Photos from the image-classification dataset "data" in the GitHub repository ysnni2/PhotoTrip. Its 6 classes are: beach, city, culture, festival, food, nature.

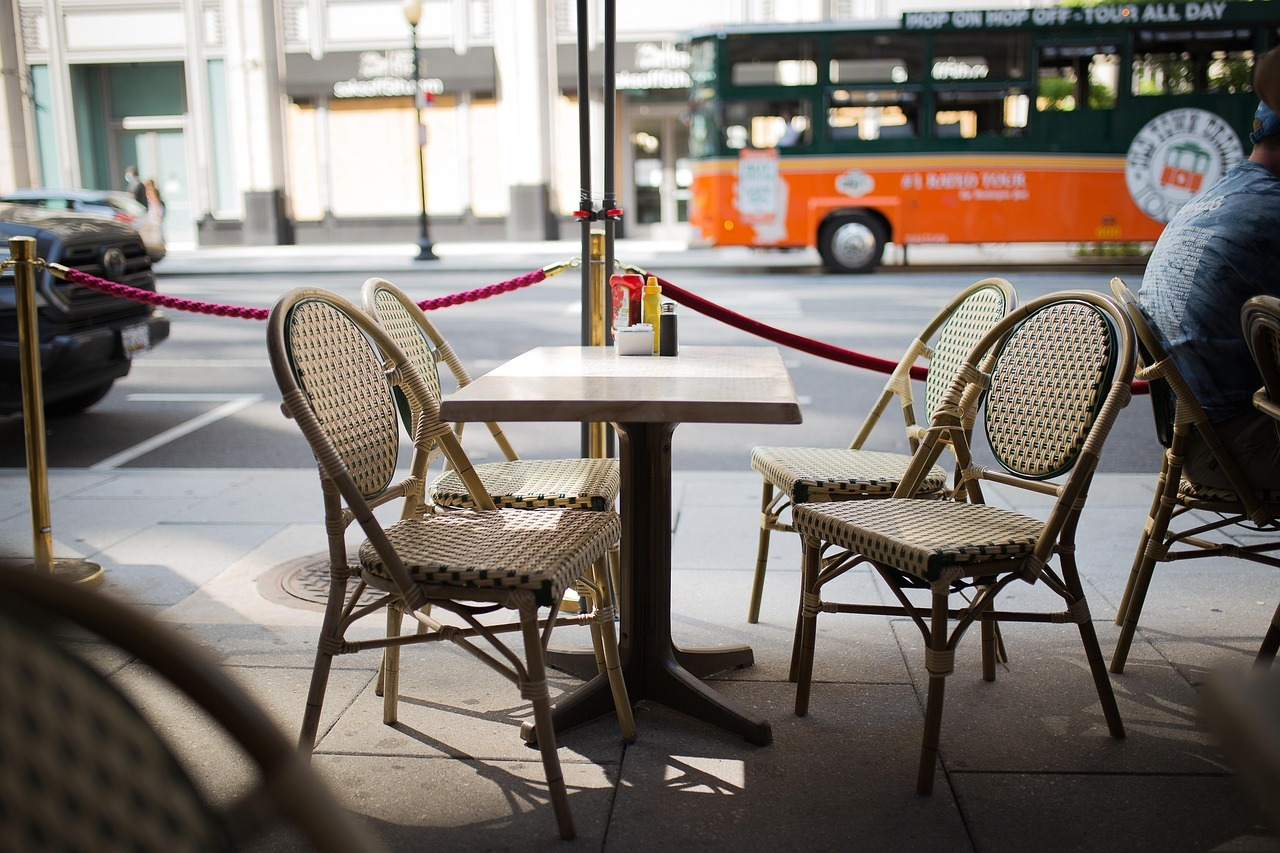
Label: food

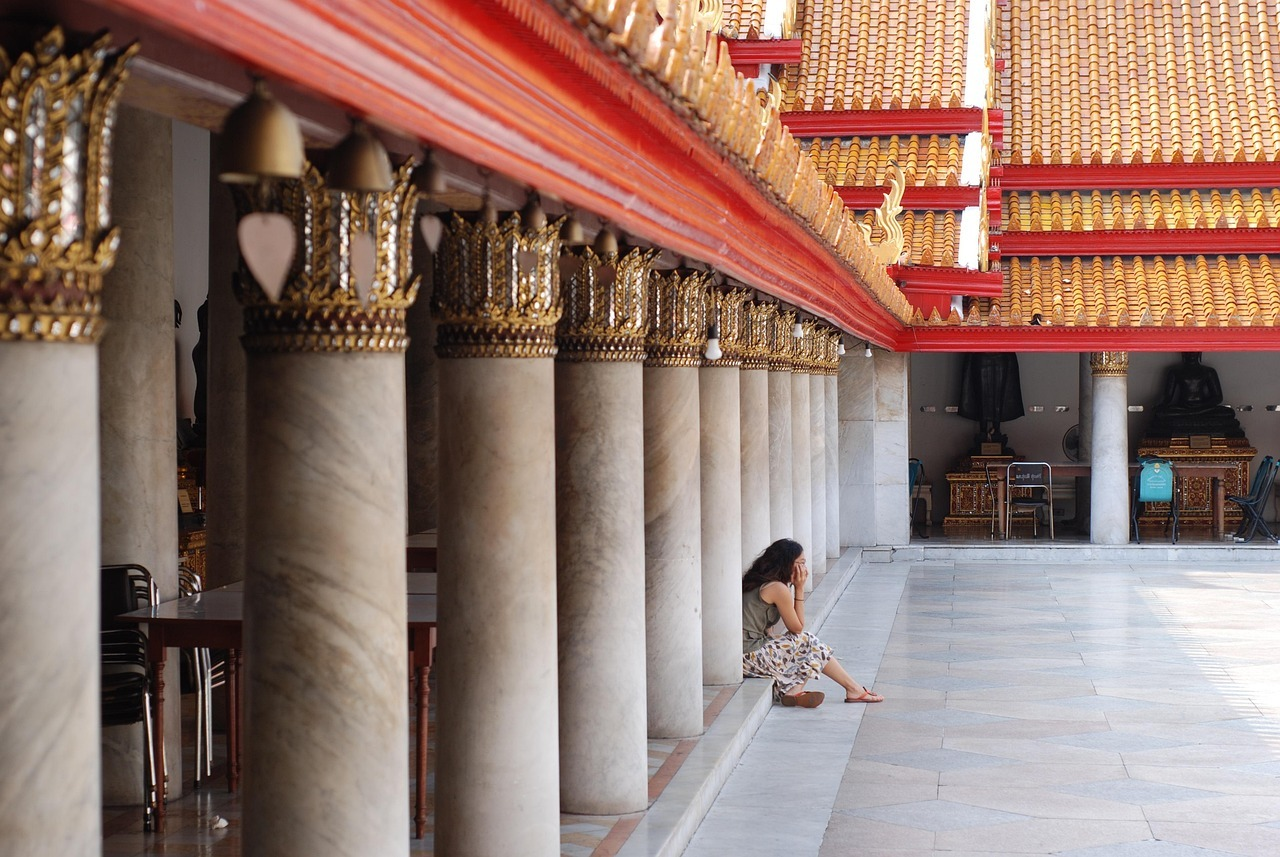
Label: culture

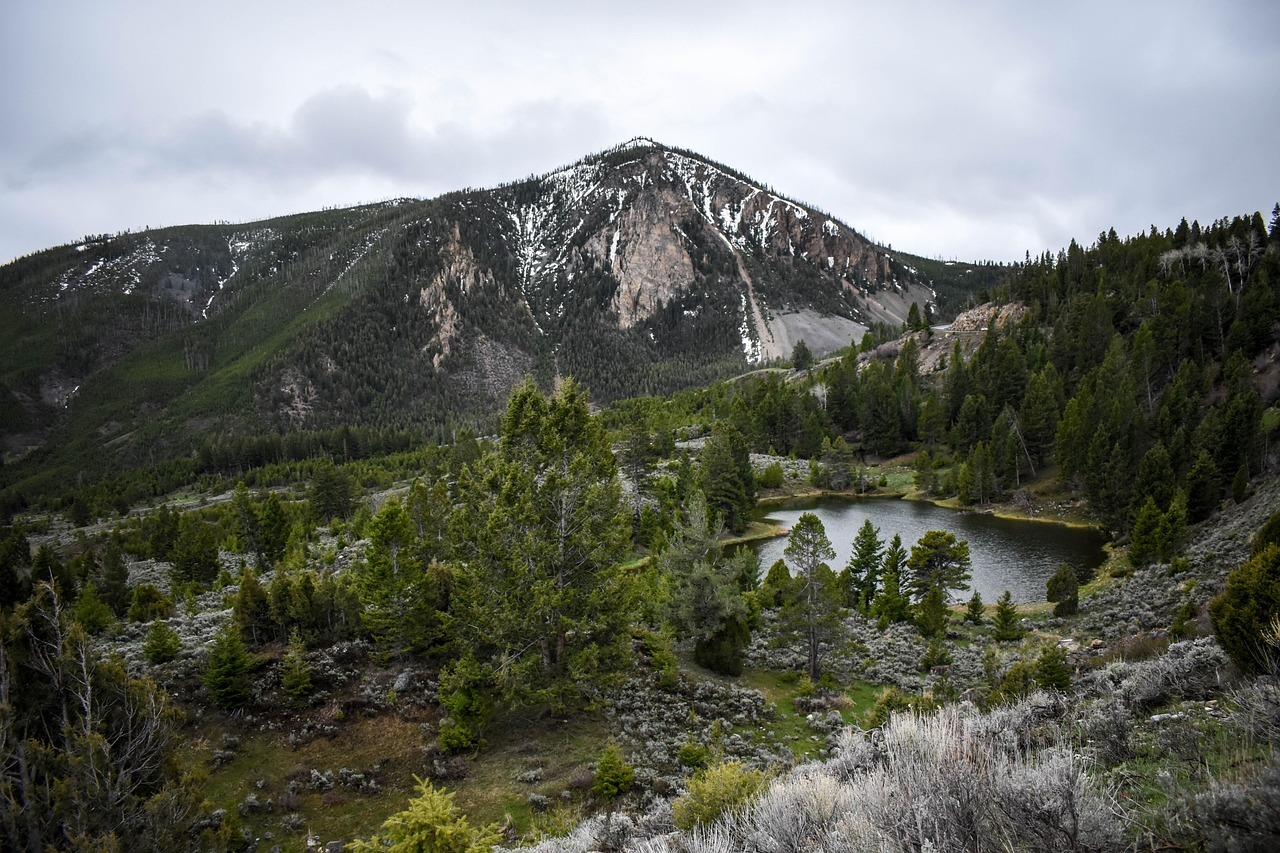
Label: nature

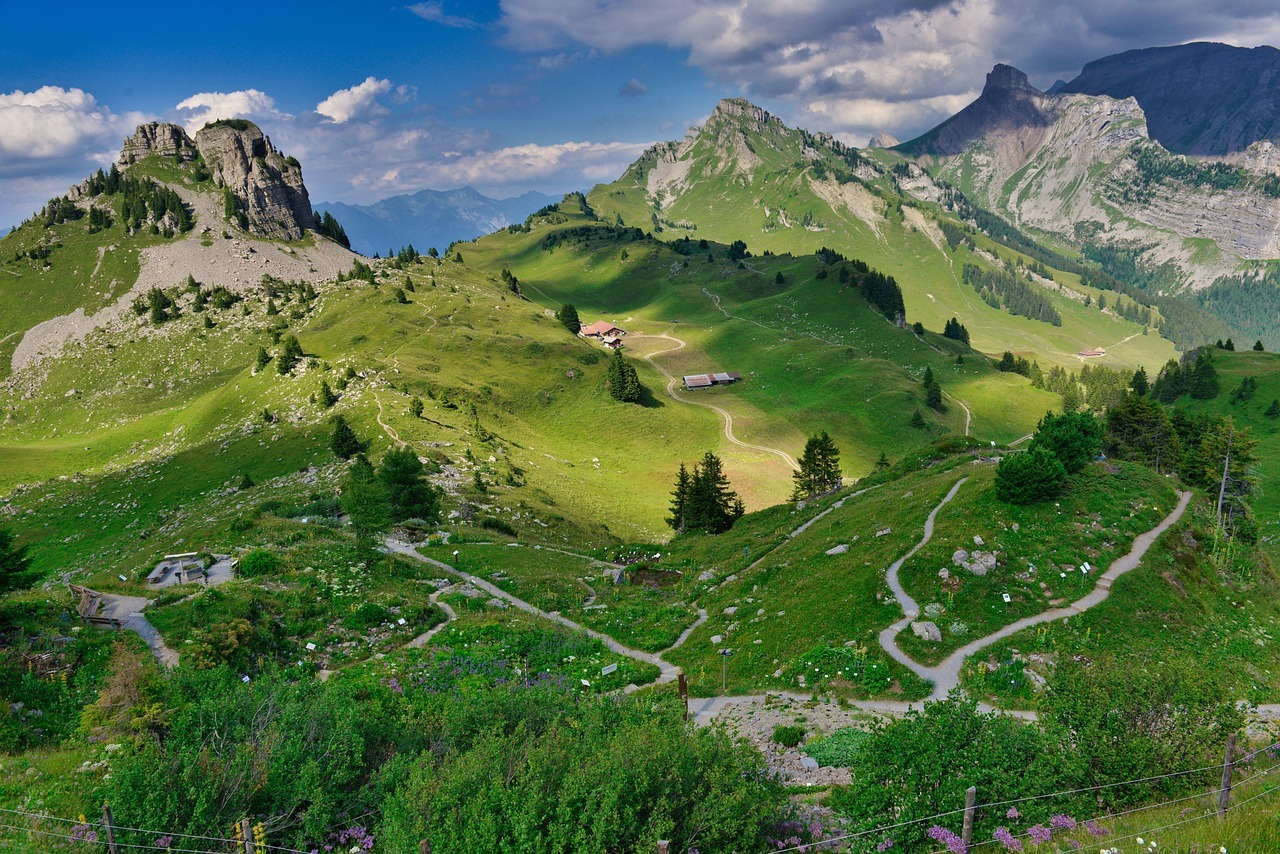
Label: nature

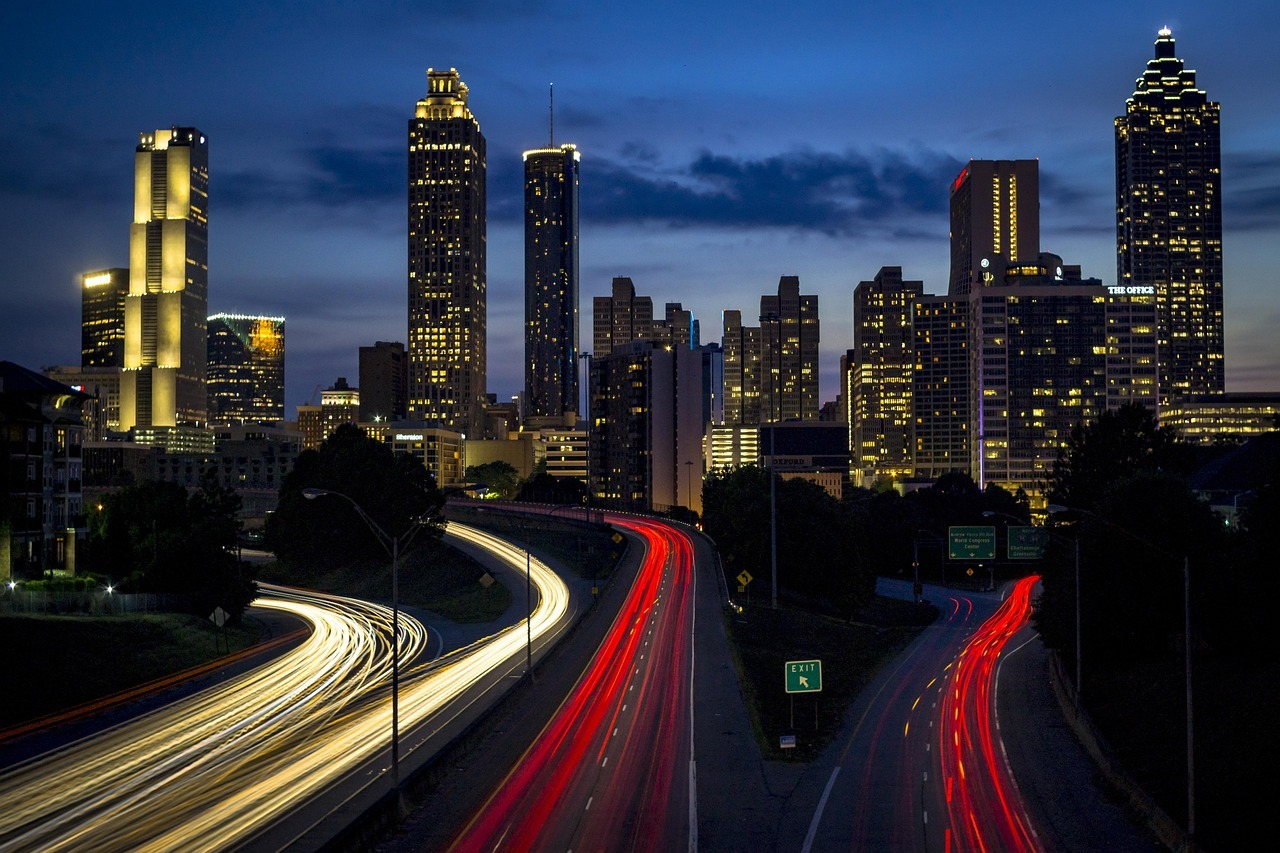
Label: city

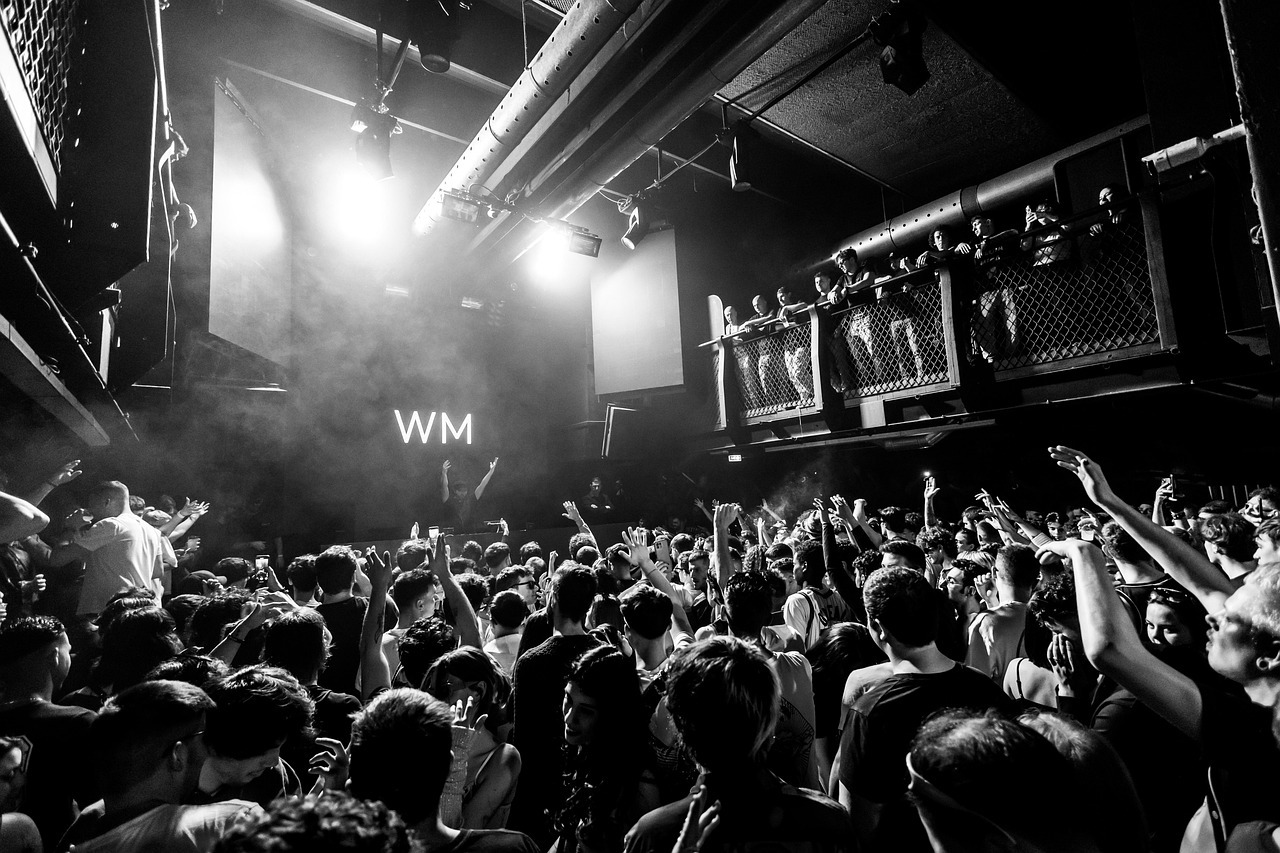
Label: festival
